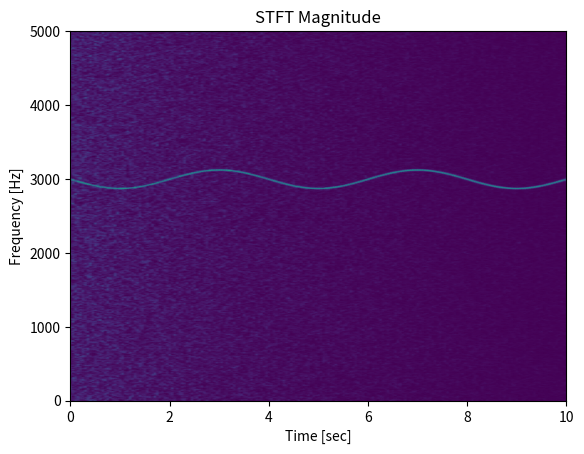

Reproduce this figure in Python. (Note: this script raises an exception after producing the figure.)
#!/usr/bin/env python3
# -*- coding: utf-8 -*-

__author__ = "Christian Heider Nielsen"
__doc__ = r"""

           Created on 18-12-2020
           """

from functools import reduce

import numpy
from matplotlib import pyplot

t = numpy.linspace(1, 100, 1000)
x_volts = 10 * numpy.sin(t / (2 * numpy.pi))
x_watts = x_volts ** 2
x_db = 10 * numpy.log10(x_watts)


def a():
    # Signal Generation
    # matplotlib inline

    pyplot.subplot(3, 1, 1)
    pyplot.plot(t, x_volts)
    pyplot.title("Signal")
    pyplot.ylabel("Voltage (V)")
    pyplot.xlabel("Time (s)")
    pyplot.show()

    pyplot.subplot(3, 1, 2)
    pyplot.plot(t, x_watts)
    pyplot.title("Signal Power")
    pyplot.ylabel("Power (W)")
    pyplot.xlabel("Time (s)")
    pyplot.show()

    pyplot.subplot(3, 1, 3)
    pyplot.plot(t, x_db)
    pyplot.title("Signal Power in dB")
    pyplot.ylabel("Power (dB)")
    pyplot.xlabel("Time (s)")
    pyplot.show()


def noise():
    # Adding noise using target SNR

    target_snr_db = 20  # Set a target SNR

    sig_avg_db = 10 * numpy.log10(
        numpy.mean(x_watts)
    )  # Calculate signal power and convert to dB

    # Calculate noise according to [2] then convert to watts
    noise_avg_db = sig_avg_db - target_snr_db
    noise_avg_watts = 10 ** (noise_avg_db / 10)

    mean_noise = 0  # Generate an sample of white noise
    noise_volts = numpy.random.normal(
        mean_noise, numpy.sqrt(noise_avg_watts), len(x_watts)
    )

    y_volts = x_volts + noise_volts  # Noise up the original signal

    # Plot signal with noise
    pyplot.subplot(2, 1, 1)
    pyplot.plot(t, y_volts)
    pyplot.title("Signal with noise")
    pyplot.ylabel("Voltage (V)")
    pyplot.xlabel("Time (s)")
    pyplot.show()
    # Plot in dB
    y_watts = y_volts ** 2
    y_db = 10 * numpy.log10(y_watts)
    pyplot.subplot(2, 1, 2)
    pyplot.plot(t, 10 * numpy.log10(y_volts ** 2))
    pyplot.title("Signal with noise (dB)")
    pyplot.ylabel("Power (dB)")
    pyplot.xlabel("Time (s)")
    pyplot.show()


def spectrogram():
    from scipy import signal
    import matplotlib.pyplot as plt
    import numpy as np

    # Generate a test signal, a 2 Vrms sine wave whose frequency is slowly modulated around 3kHz, corrupted by white noise of exponentially decreasing magnitude sampled at 10 kHz.

    fs = 10e3
    N = 1e5
    amp = 2 * np.sqrt(2)
    noise_power = 0.01 * fs / 2
    time = np.arange(N) / float(fs)
    mod = 500 * np.cos(2 * np.pi * 0.25 * time)
    carrier = amp * np.sin(2 * np.pi * 3e3 * time + mod)
    noise = np.random.normal(scale=np.sqrt(noise_power), size=time.shape)
    noise *= np.exp(-time / 5)
    x = carrier + noise

    # Compute and plot the STFT’s magnitude.

    f, t, Zxx = signal.stft(x, fs, nperseg=1000)
    plt.pcolormesh(t, f, np.abs(Zxx), vmin=0, vmax=amp, shading="gouraud")
    plt.title("STFT Magnitude")
    plt.ylabel("Frequency [Hz]")
    plt.xlabel("Time [sec]")
    plt.show()

    librosa.display.specshow(
        librosa.amplitude_to_db(Y, ref=np.max),
        y_axis="linear",
        x_axis="time",
        sr=Fs,
        hop_length=H,
        cmap="gray_r",
    )


spectrogram()


def known_noise():
    # Adding noise using a target noise power

    target_noise_db = 10  # Set a target channel noise power to something very noisy

    target_noise_watts = 10 ** (target_noise_db / 10)  # Convert to linear Watt units

    mean_noise = 0
    noise_volts = numpy.random.normal(
        mean_noise, numpy.sqrt(target_noise_watts), len(x_watts)
    )  # Generate noise samples

    y_volts = x_volts + noise_volts  # Noise up the original signal (again) and plot

    # Plot signal with noise
    pyplot.subplot(2, 1, 1)
    pyplot.plot(t, y_volts)
    pyplot.title("Signal with noise")
    pyplot.ylabel("Voltage (V)")
    pyplot.xlabel("Time (s)")
    pyplot.show()
    # Plot in dB
    y_watts = y_volts ** 2
    y_db = 10 * numpy.log10(y_watts)
    pyplot.subplot(2, 1, 2)
    pyplot.plot(t, 10 * numpy.log10(y_volts ** 2))
    pyplot.title("Signal with noise")
    pyplot.ylabel("Power (dB)")
    pyplot.xlabel("Time (s)")
    pyplot.show()
